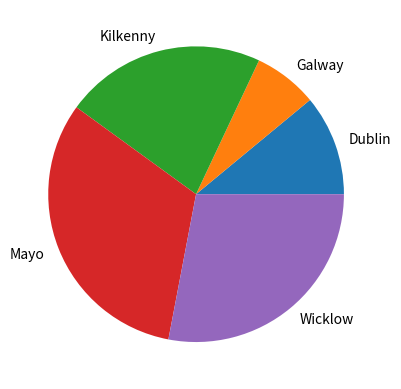

Here is the Python script that generated this plot:
# Lab 8.11

# Write program that has a list of counties, make it a long list (pick from five counties). 
# (Demonstrate making a pie plot of the unique occurences of values in an array .)

import numpy as np
import  matplotlib.pyplot as plot

# array of occurancies
possibleCounties = ['Dublin', 'Mayo', 'Kilkenny', 'Galway', 'Wicklow']

# pick 100 randomly from possible counties with frequency 
counties = np.random.choice (
    possibleCounties,
    p = [0.1, 0.3, 0.2, 0.12, 0.28],
    size = 100
) 

# right now we need the number of occurences of each county
# this returns a tuple of the unique values and how many times they appear
unique, counts = np.unique (counties, return_counts = True)

# we can now put this into a pie plot
plot.pie (counts, labels = unique)

plot.show()